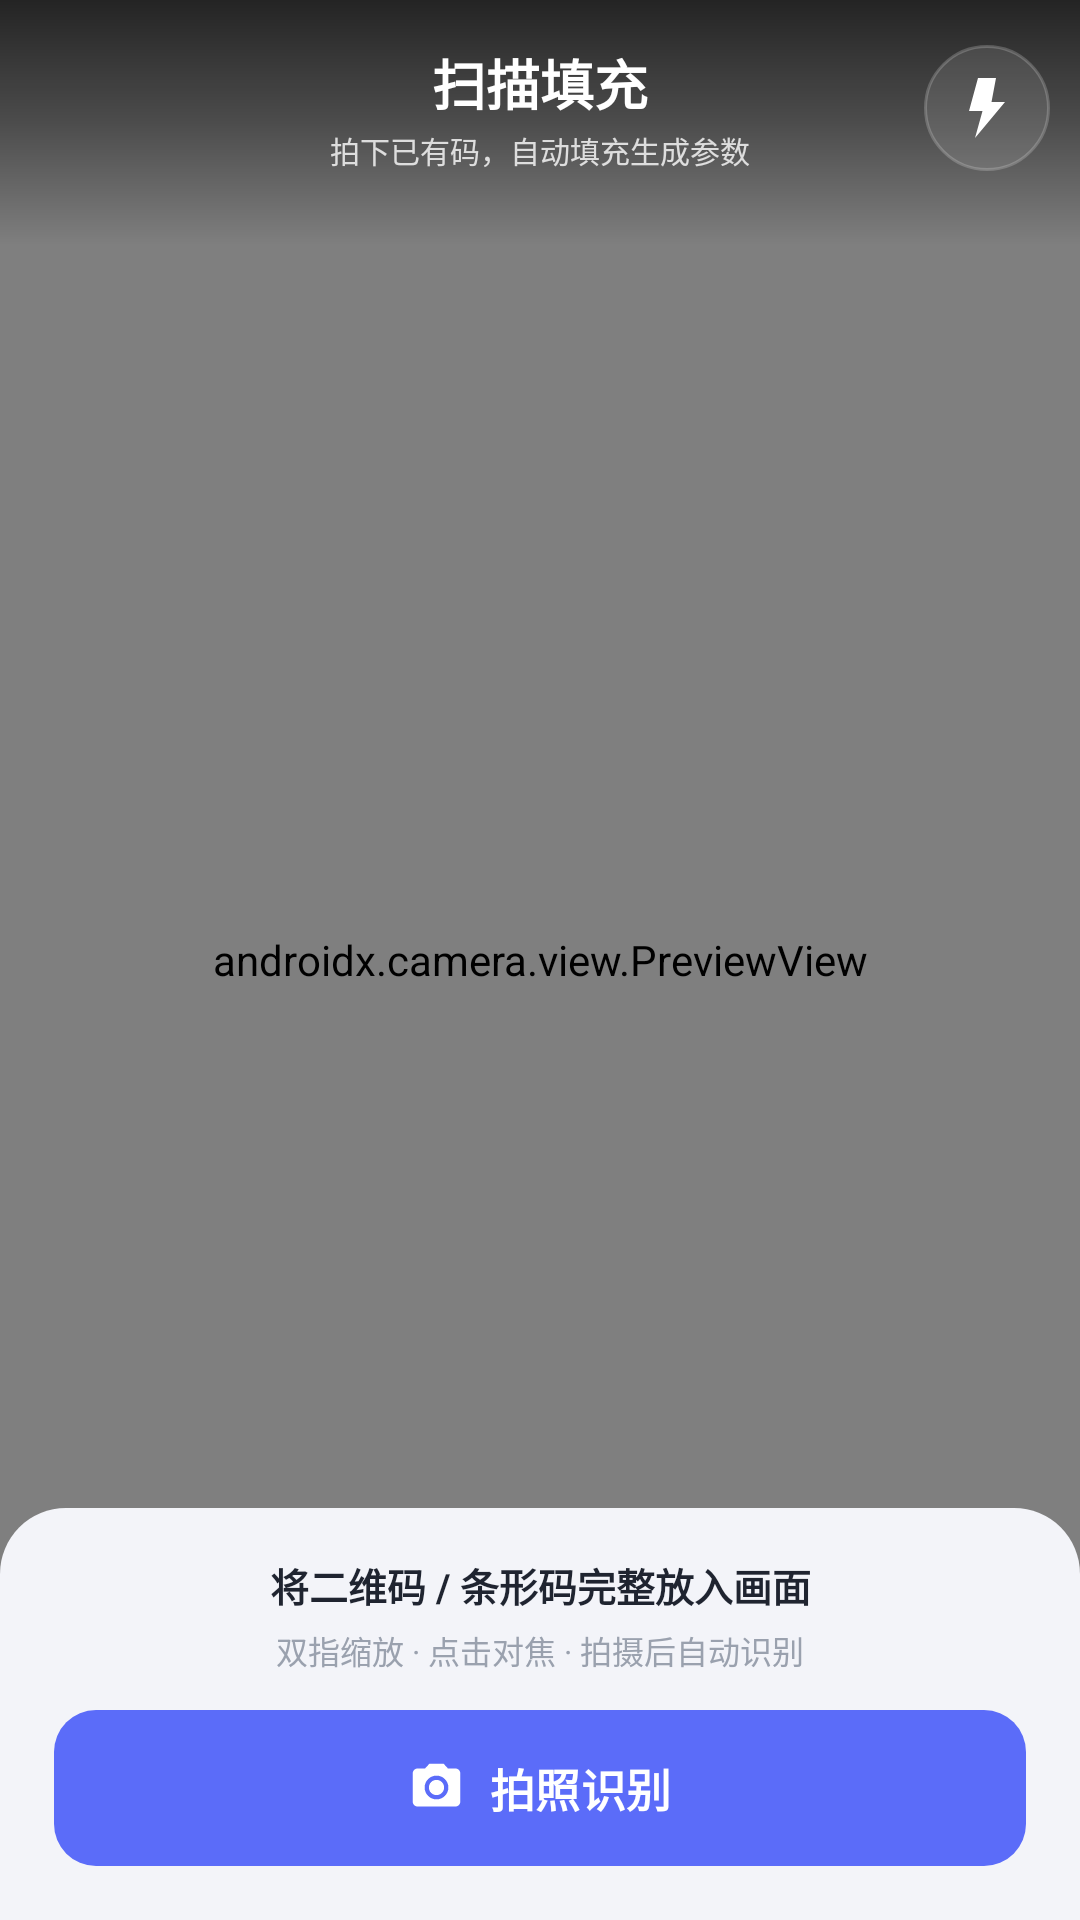

This screen was rendered from an Android layout file. Write that file and the resources it references.
<!-- AndroidManifest.xml: activity theme Theme.QRscanf -->
<!-- res/layout/activity_capture.xml -->
<?xml version="1.0" encoding="utf-8"?>
<FrameLayout xmlns:android="http://schemas.android.com/apk/res/android"
    xmlns:app="http://schemas.android.com/apk/res-auto"
    android:layout_width="match_parent"
    android:layout_height="match_parent"
    android:background="@color/scanner_bg">

    <androidx.camera.view.PreviewView
        android:id="@+id/preview_view"
        android:layout_width="match_parent"
        android:layout_height="match_parent"
        app:implementationMode="performance"
        app:scaleType="fillCenter" />

    <LinearLayout
        android:layout_width="match_parent"
        android:layout_height="wrap_content"
        android:background="@drawable/bg_scanner_top"
        android:orientation="vertical"
        android:paddingBottom="18dp">

        <FrameLayout
            android:layout_width="match_parent"
            android:layout_height="64dp"
            android:paddingStart="10dp"
            android:paddingTop="8dp"
            android:paddingEnd="10dp">

            <ImageButton
                android:id="@+id/btn_back"
                android:layout_width="42dp"
                android:layout_height="42dp"
                android:layout_gravity="start|center_vertical"
                android:background="@drawable/bg_round_white_translucent"
                android:contentDescription="@string/back"
                android:padding="9dp"
                android:src="@drawable/ic_back"
                app:tint="@color/white" />

            <LinearLayout
                android:layout_width="wrap_content"
                android:layout_height="wrap_content"
                android:layout_gravity="center"
                android:gravity="center"
                android:orientation="vertical">

                <TextView
                    android:id="@+id/tv_capture_title"
                    android:layout_width="wrap_content"
                    android:layout_height="wrap_content"
                    android:text="扫描填充"
                    android:textColor="@color/white"
                    android:textSize="18sp"
                    android:textStyle="bold" />

                <TextView
                    android:id="@+id/tv_capture_subtitle"
                    android:layout_width="wrap_content"
                    android:layout_height="wrap_content"
                    android:layout_marginTop="2dp"
                    android:text="拍下已有码，自动填充生成参数"
                    android:textColor="#CCFFFFFF"
                    android:textSize="10sp" />
            </LinearLayout>

            <ImageButton
                android:id="@+id/btn_torch"
                android:layout_width="42dp"
                android:layout_height="42dp"
                android:layout_gravity="end|center_vertical"
                android:background="@drawable/bg_torch_off"
                android:contentDescription="@string/torch"
                android:padding="10dp"
                android:src="@drawable/ic_torch"
                app:tint="@color/white" />
        </FrameLayout>
    </LinearLayout>

    <LinearLayout
        android:layout_width="match_parent"
        android:layout_height="wrap_content"
        android:layout_gravity="bottom"
        android:background="@drawable/bg_scan_panel"
        android:orientation="vertical"
        android:paddingStart="18dp"
        android:paddingTop="16dp"
        android:paddingEnd="18dp"
        android:paddingBottom="18dp">

        <TextView
            android:id="@+id/tv_capture_status"
            android:layout_width="match_parent"
            android:layout_height="wrap_content"
            android:gravity="center"
            android:text="将二维码 / 条形码完整放入画面"
            android:textColor="@color/text_primary"
            android:textSize="13sp"
            android:textStyle="bold" />

        <TextView
            android:id="@+id/tv_capture_hint"
            android:layout_width="match_parent"
            android:layout_height="wrap_content"
            android:layout_marginTop="4dp"
            android:gravity="center"
            android:text="双指缩放 · 点击对焦 · 拍摄后自动识别"
            android:textColor="@color/text_tertiary"
            android:textSize="10.5sp" />

        <com.google.android.material.button.MaterialButton
            android:id="@+id/btn_capture"
            style="@style/Widget.QRscanf.Button"
            android:layout_width="match_parent"
            android:layout_height="52dp"
            android:layout_marginTop="12dp"
            android:text="拍照识别"
            android:textSize="15sp"
            app:icon="@drawable/ic_camera"
            app:iconGravity="textStart"
            app:iconPadding="8dp"
            app:iconSize="19dp" />

        <ProgressBar
            android:id="@+id/progress"
            android:layout_width="26dp"
            android:layout_height="26dp"
            android:layout_gravity="center_horizontal"
            android:layout_marginTop="10dp"
            android:indeterminateTint="@color/brand_blue"
            android:visibility="gone" />
    </LinearLayout>

    <LinearLayout
        android:id="@+id/permission_panel"
        android:layout_width="match_parent"
        android:layout_height="match_parent"
        android:background="@color/bg"
        android:gravity="center"
        android:orientation="vertical"
        android:padding="32dp"
        android:visibility="gone">

        <FrameLayout
            android:layout_width="82dp"
            android:layout_height="82dp"
            android:background="@drawable/bg_announcement_icon">

            <ImageView
                android:layout_width="40dp"
                android:layout_height="40dp"
                android:layout_gravity="center"
                android:contentDescription="相机"
                android:src="@drawable/ic_camera"
                app:tint="@color/accent_orange" />
        </FrameLayout>

        <TextView
            android:id="@+id/tv_permission_title"
            android:layout_width="wrap_content"
            android:layout_height="wrap_content"
            android:layout_marginTop="20dp"
            android:text="@string/permission_title"
            android:textColor="@color/text_primary"
            android:textSize="19sp"
            android:textStyle="bold" />

        <TextView
            android:id="@+id/tv_permission_desc"
            android:layout_width="match_parent"
            android:layout_height="wrap_content"
            android:layout_marginTop="8dp"
            android:gravity="center"
            android:lineSpacingExtra="3dp"
            android:text="@string/permission_desc"
            android:textColor="@color/text_secondary"
            android:textSize="12.5sp" />

        <com.google.android.material.button.MaterialButton
            android:id="@+id/btn_permission"
            style="@style/Widget.QRscanf.Button"
            android:layout_width="wrap_content"
            android:layout_height="wrap_content"
            android:layout_marginTop="22dp"
            android:minWidth="160dp"
            android:text="@string/grant_permission" />
    </LinearLayout>

</FrameLayout>
<!-- resources referenced by this layout -->
<resources>
  <color name="accent_orange">#F57C3D</color>
  <color name="bg">#F3F4F9</color>
  <color name="brand_blue">#5B6CF9</color>
  <color name="scanner_bg">#0B0D13</color>
  <color name="text_primary">#1F2430</color>
  <color name="text_secondary">#6B7280</color>
  <color name="text_tertiary">#9AA1AE</color>
  <color name="white">#FFFFFF</color>
  <!-- drawable bg_announcement_icon (drawable) -->
  <?xml version="1.0" encoding="utf-8"?>
  <shape xmlns:android="http://schemas.android.com/apk/res/android" android:shape="rectangle">
      <solid android:color="#FFF2E9" />
      <corners android:radius="12dp" />
  </shape>
  <!-- drawable bg_scan_panel (drawable) -->
  <?xml version="1.0" encoding="utf-8"?>
  <shape xmlns:android="http://schemas.android.com/apk/res/android" android:shape="rectangle">
      <solid android:color="#F3F4F9" />
      <corners android:topLeftRadius="22dp" android:topRightRadius="22dp" />
  </shape>
  <!-- drawable bg_scanner_top (drawable) -->
  <?xml version="1.0" encoding="utf-8"?>
  <shape xmlns:android="http://schemas.android.com/apk/res/android" android:shape="rectangle">
      <gradient android:angle="270" android:startColor="#B8000000" android:centerColor="#66000000" android:endColor="#00000000" />
  </shape>
  <!-- drawable bg_torch_off (drawable) -->
  <?xml version="1.0" encoding="utf-8"?>
  <shape xmlns:android="http://schemas.android.com/apk/res/android" android:shape="oval">
      <solid android:color="#1CFFFFFF" />
      <stroke android:width="1dp" android:color="#33FFFFFF" />
  </shape>
  <!-- drawable ic_torch (drawable) -->
  <?xml version="1.0" encoding="utf-8"?>
  <vector xmlns:android="http://schemas.android.com/apk/res/android"
      android:width="24dp" android:height="24dp"
      android:viewportWidth="24" android:viewportHeight="24">
      <path android:fillColor="#FFFFFF"
          android:pathData="M9,2h6l-1.5,8H18L8,22l2.5,-9H6L9,2z" />
  </vector>
  <string name="back">返回</string>
  <string name="grant_permission">去授权</string>
  <string name="permission_desc">扫码需要使用相机。请允许相机权限后继续。</string>
  <string name="permission_title">需要相机权限</string>
  <string name="torch">补光</string>
  <style name="Widget.QRscanf.Button" parent="Widget.Material3.Button">
          <item name="cornerRadius">14dp</item>
          <item name="android:textSize">15sp</item>
          <item name="android:textStyle">bold</item>
          <item name="android:minHeight">50dp</item>
          <item name="android:insetTop">0dp</item>
          <item name="android:insetBottom">0dp</item>
          <item name="backgroundTint">@color/brand_blue</item>
      </style>
  <color name="brand_blue_dark">#4453E8</color>
  <color name="brand_violet">#7B61FF</color>
  <color name="surface">#FFFFFF</color>
  <color name="surface_alt">#F7F8FC</color>
  <color name="divider">#E8EAF2</color>
  <style name="ThemeOverlay.QRscanf.Dialog" parent="ThemeOverlay.Material3.MaterialAlertDialog">
          <item name="shapeAppearanceOverlay">@style/ShapeAppearance.QRscanf.Dialog</item>
      </style>
  <style name="ThemeOverlay.QRscanf.BottomSheet" parent="ThemeOverlay.Material3.BottomSheetDialog">
          <item name="bottomSheetStyle">@style/Widget.QRscanf.BottomSheet</item>
      </style>
  <style name="ShapeAppearance.QRscanf.Dialog" parent="">
          <item name="cornerFamily">rounded</item>
          <item name="cornerSize">22dp</item>
      </style>
  <style name="Widget.QRscanf.BottomSheet" parent="Widget.Material3.BottomSheet.Modal">
          <item name="backgroundTint">@color/surface</item>
          <item name="shapeAppearance">@style/ShapeAppearance.QRscanf.BottomSheet</item>
      </style>
  <style name="ShapeAppearance.QRscanf.BottomSheet" parent="">
          <item name="cornerFamily">rounded</item>
          <item name="cornerSizeTopLeft">26dp</item>
          <item name="cornerSizeTopRight">26dp</item>
          <item name="cornerSizeBottomLeft">0dp</item>
          <item name="cornerSizeBottomRight">0dp</item>
      </style>
</resources>
